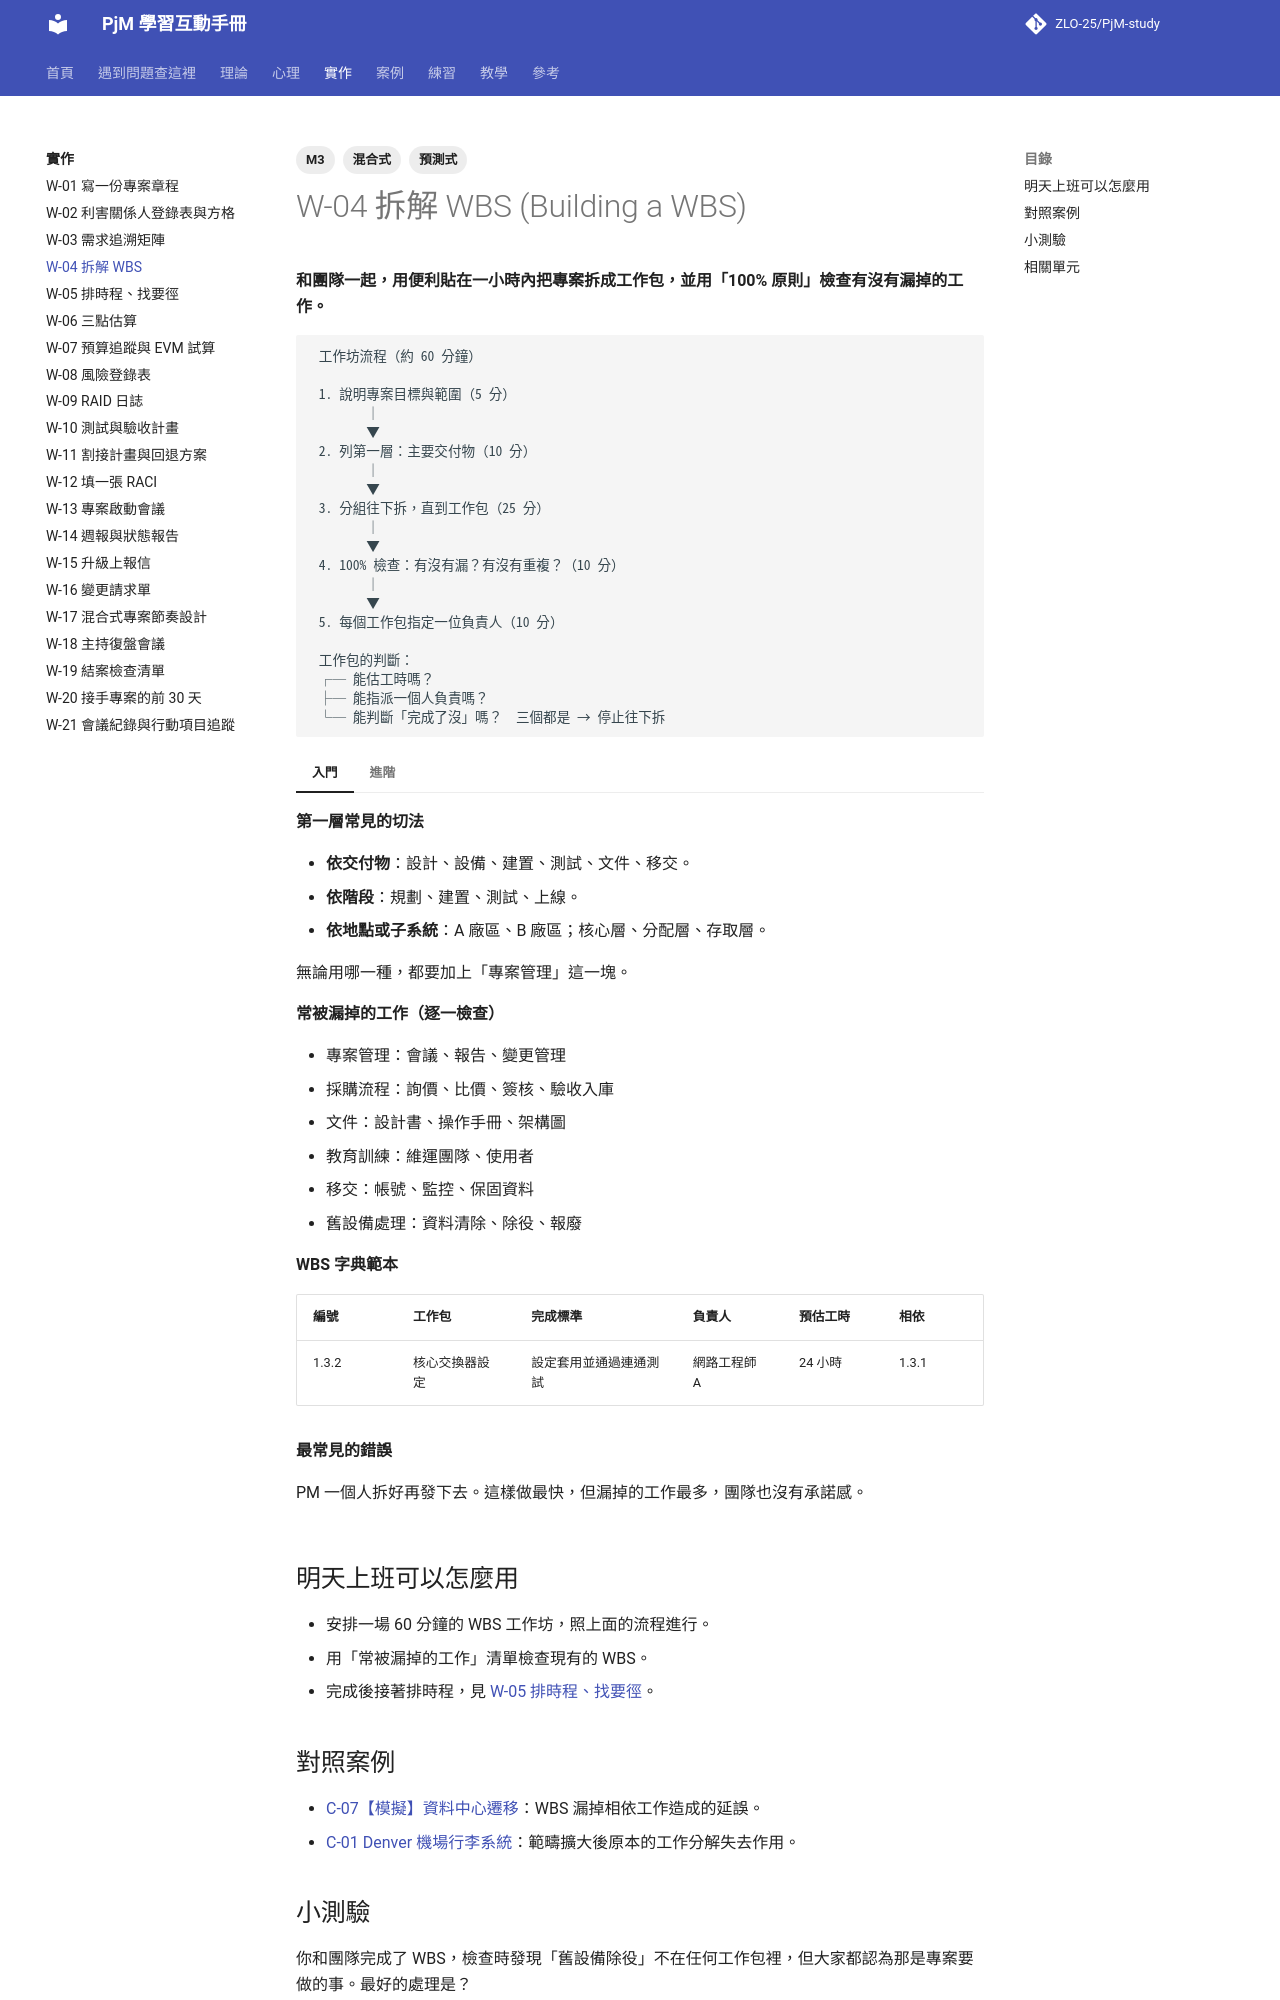

repository: ZLO-25/PjM-study · page: practice/W-04-wbs/index.html · generator: mkdocs

---
title: W-04 拆解 WBS
tags: [M3, 預測式, 混合式]
---

# W-04 拆解 WBS (Building a WBS)

**和團隊一起，用便利貼在一小時內把專案拆成工作包，並用「100% 原則」檢查有沒有漏掉的工作。**

```text
 工作坊流程（約 60 分鐘）

 1. 說明專案目標與範圍（5 分）
        │
        ▼
 2. 列第一層：主要交付物（10 分）
        │
        ▼
 3. 分組往下拆，直到工作包（25 分）
        │
        ▼
 4. 100% 檢查：有沒有漏？有沒有重複？（10 分）
        │
        ▼
 5. 每個工作包指定一位負責人（10 分）

 工作包的判斷：
 ┌─ 能估工時嗎？
 ├─ 能指派一個人負責嗎？
 └─ 能判斷「完成了沒」嗎？  三個都是 → 停止往下拆
```

=== "入門"

    **第一層常見的切法**

    - **依交付物**：設計、設備、建置、測試、文件、移交。
    - **依階段**：規劃、建置、測試、上線。
    - **依地點或子系統**：A 廠區、B 廠區；核心層、分配層、存取層。

    無論用哪一種，都要加上「專案管理」這一塊。

    **常被漏掉的工作（逐一檢查）**

    - 專案管理：會議、報告、變更管理
    - 採購流程：詢價、比價、簽核、驗收入庫
    - 文件：設計書、操作手冊、架構圖
    - 教育訓練：維運團隊、使用者
    - 移交：帳號、監控、保固資料
    - 舊設備處理：資料清除、除役、報廢

    **WBS 字典範本**

    | 編號 | 工作包 | 完成標準 | 負責人 | 預估工時 | 相依 |
    |---|---|---|---|---|---|
    | 1.3.2 | 核心交換器設定 | 設定套用並通過連通測試 | 網路工程師 A | 24 小時 | 1.3.1 |

    **最常見的錯誤**

    PM 一個人拆好再發下去。這樣做最快，但漏掉的工作最多，團隊也沒有承諾感。

=== "進階"

    **漸進細化**

    近期（未來 4–6 週）的工作拆到工作包；遠期的先停在較高層，等資訊更清楚再拆。這稱為滾動式規劃 (Rolling Wave Planning)。

    **和敏捷的對應**

    在敏捷專案中，可以用相同的邏輯把史詩 (Epic) 拆成功能 (Feature)，再拆成使用者故事；判斷標準改成「一個 Sprint 內能完成嗎？」。

    **資深 PM 的檢查問題**

    - 有沒有任何人做的工作，在 WBS 中找不到？（請成員對照自己的工作檢查）
    - 有沒有兩個工作包其實是同一件事？

## 明天上班可以怎麼用

- 安排一場 60 分鐘的 WBS 工作坊，照上面的流程進行。
- 用「常被漏掉的工作」清單檢查現有的 WBS。
- 完成後接著排時程，見 [W-05 排時程、找要徑](W-05-schedule-critical-path.md)。

## 對照案例

- [C-07【模擬】資料中心遷移](../cases/C-07-sim-datacenter-migration.md)：WBS 漏掉相依工作造成的延誤。
- [C-01 Denver 機場行李系統](../cases/C-01-denver-airport-baggage.md)：範疇擴大後原本的工作分解失去作用。
